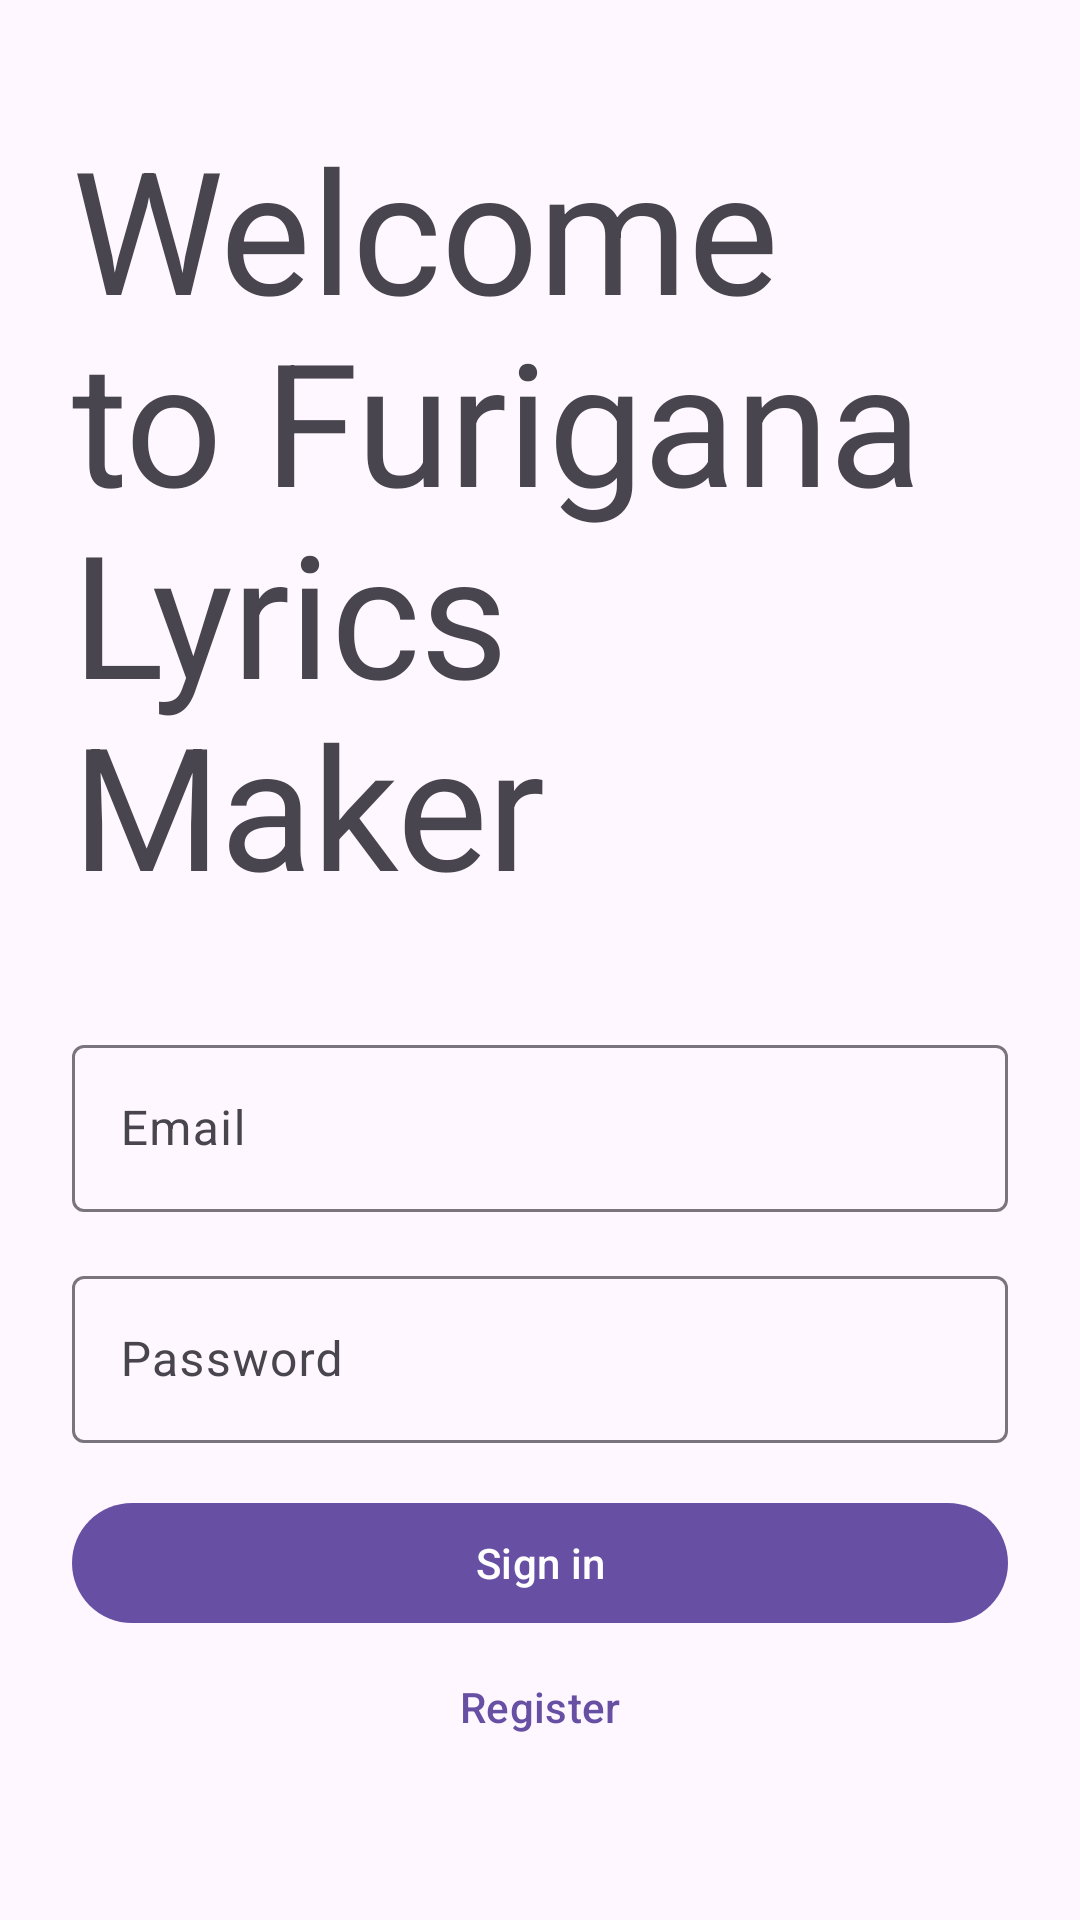

Here is an Android app screen rendered from its layout file. Give the layout XML and the strings, colors and styles it references.
<!-- AndroidManifest.xml: application theme Theme.KaraokeApp -->
<!-- res/layout/activity_authentication.xml -->
<?xml version="1.0" encoding="utf-8"?>
<androidx.constraintlayout.widget.ConstraintLayout xmlns:android="http://schemas.android.com/apk/res/android"
    xmlns:app="http://schemas.android.com/apk/res-auto"
    xmlns:tools="http://schemas.android.com/tools"
    android:layout_width="match_parent"
    android:layout_height="match_parent"
    android:padding="@dimen/outer_padding"
    tools:context=".activity.auth.AuthenticationActivity"
    android:animateLayoutChanges="true"
    >

    <androidx.constraintlayout.widget.Guideline
        android:id="@+id/guideline"
        android:layout_width="wrap_content"
        android:layout_height="wrap_content"
        android:orientation="horizontal"
        app:layout_constraintGuide_percent="0.5" />

    <TextView
        android:id="@+id/welcome_text_view"
        style="?textAppearanceDisplayLarge"
        android:layout_width="wrap_content"
        android:layout_height="wrap_content"
        android:text="Welcome to Furigana Lyrics Maker"
        app:layout_constraintBottom_toTopOf="@id/guideline"
        app:layout_constraintEnd_toEndOf="parent"
        app:layout_constraintStart_toStartOf="parent"
        app:layout_constraintTop_toTopOf="parent" />

    <com.google.android.material.textfield.TextInputLayout
        android:id="@+id/email_text_input_layout"
        android:layout_width="match_parent"
        android:layout_height="wrap_content"
        android:hint="Email"
        app:layout_constraintBottom_toTopOf="@+id/password_text_input_layout"
        app:layout_constraintEnd_toEndOf="parent"
        app:layout_constraintStart_toStartOf="parent"
        app:layout_constraintTop_toBottomOf="@+id/guideline"
        app:layout_constraintVertical_chainStyle="packed">

        <com.google.android.material.textfield.TextInputEditText
            android:id="@+id/email_edit_text"
            android:layout_width="match_parent"
            android:layout_height="wrap_content"
            android:inputType="textEmailAddress"
            />

    </com.google.android.material.textfield.TextInputLayout>

    <com.google.android.material.textfield.TextInputLayout
        android:id="@+id/password_text_input_layout"
        android:layout_width="match_parent"
        android:layout_height="wrap_content"
        android:layout_marginTop="@dimen/vertical_text_padding"
        android:hint="Password"
        app:layout_constraintBottom_toTopOf="@+id/sign_in_button"
        app:layout_constraintEnd_toEndOf="parent"
        app:layout_constraintStart_toStartOf="parent"
        app:layout_constraintTop_toBottomOf="@+id/email_text_input_layout"
        >

        <com.google.android.material.textfield.TextInputEditText
            android:id="@+id/password_edit_text"
            android:layout_width="match_parent"
            android:layout_height="wrap_content"
            android:inputType="textPassword"
            />

    </com.google.android.material.textfield.TextInputLayout>

    <com.google.android.material.button.MaterialButton
        android:id="@+id/sign_in_button"
        android:layout_width="match_parent"
        android:layout_height="wrap_content"
        android:layout_marginTop="@dimen/vertical_text_padding"
        android:text="Sign in"
        app:layout_constraintBottom_toTopOf="@id/register_button"
        app:layout_constraintEnd_toEndOf="parent"
        app:layout_constraintStart_toStartOf="parent"
        app:layout_constraintTop_toBottomOf="@id/password_text_input_layout" />

    <com.google.android.material.button.MaterialButton
        android:id="@+id/register_button"
        style="@style/Widget.Material3.Button.TextButton"
        android:layout_width="match_parent"
        android:layout_height="wrap_content"
        android:text="Register"
        app:layout_constraintBottom_toBottomOf="parent"
        app:layout_constraintEnd_toEndOf="parent"
        app:layout_constraintStart_toStartOf="parent"
        app:layout_constraintTop_toBottomOf="@+id/sign_in_button" />

    <androidx.constraintlayout.widget.Group
        android:id="@+id/login_group"
        android:visibility="visible"
        android:layout_width="0dp"
        android:layout_height="4dp"
        app:constraint_referenced_ids="sign_in_button, register_button" />

    <com.google.android.material.button.MaterialButton
        android:id="@+id/reg_register_button"
        android:layout_width="match_parent"
        android:layout_height="wrap_content"
        android:layout_marginTop="@dimen/vertical_text_padding"
        android:text="Register"
        app:layout_constraintBottom_toTopOf="@id/reg_login_instead_button"
        app:layout_constraintEnd_toEndOf="parent"
        app:layout_constraintStart_toStartOf="parent"
        app:layout_constraintTop_toBottomOf="@id/password_text_input_layout" />

    <com.google.android.material.button.MaterialButton
        android:id="@+id/reg_login_instead_button"
        style="@style/Widget.Material3.Button.TextButton"
        android:layout_width="match_parent"
        android:layout_height="wrap_content"
        android:text="Login instead"
        app:layout_constraintBottom_toBottomOf="parent"
        app:layout_constraintEnd_toEndOf="parent"
        app:layout_constraintStart_toStartOf="parent"
        app:layout_constraintTop_toBottomOf="@id/reg_register_button" />

    <androidx.constraintlayout.widget.Group
        android:id="@+id/registration_group"
        android:visibility="gone"
        android:layout_width="wrap_content"
        android:layout_height="wrap_content"
        app:constraint_referenced_ids="reg_register_button, reg_login_instead_button" />


</androidx.constraintlayout.widget.ConstraintLayout>
<!-- resources referenced by this layout -->
<resources>
  <dimen name="outer_padding">24dp</dimen>
  <dimen name="vertical_text_padding">16dp</dimen>
  <style name="Theme.KaraokeApp" parent="Theme.Material3.Light.NoActionBar" />
</resources>
